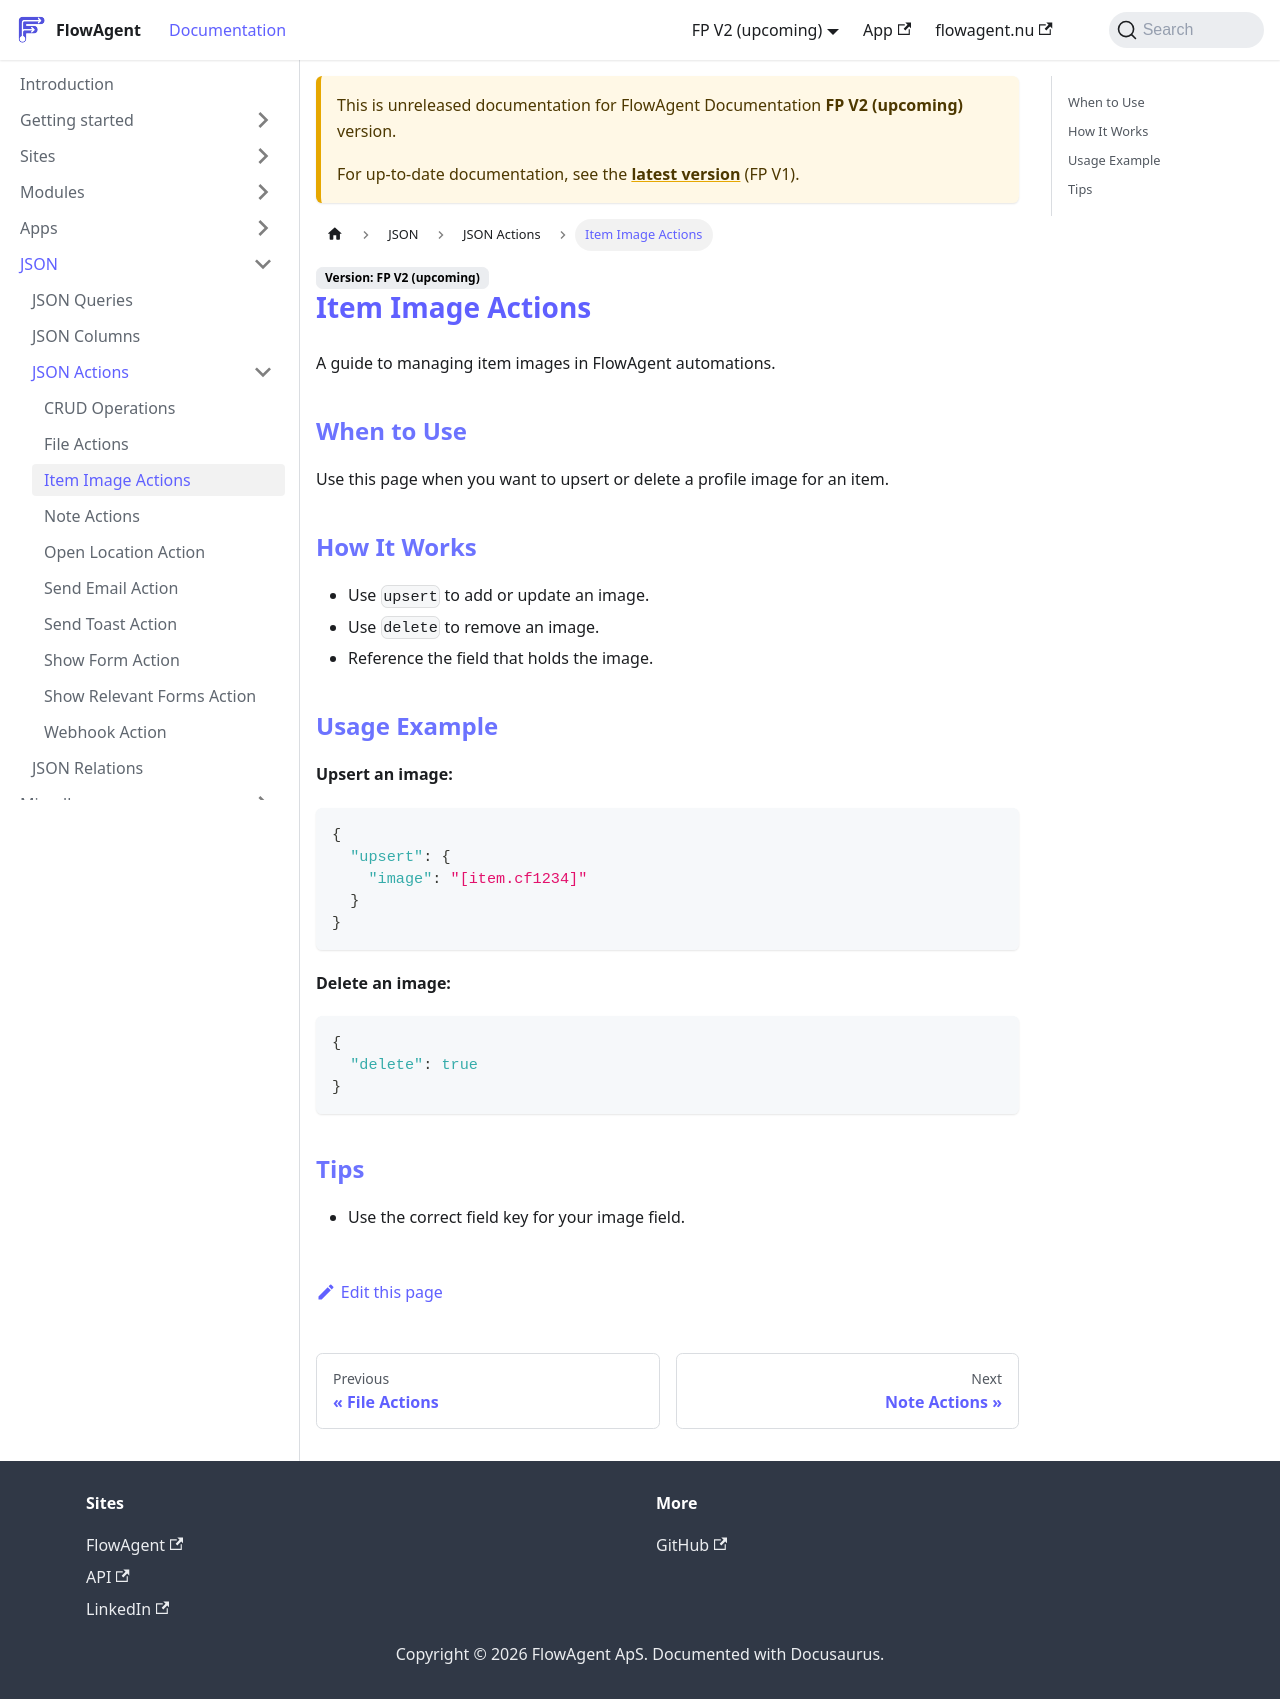

repository: flowagentnu/1rel-documentation · page: docs/v2/JSON/actions-item-image.html · generator: docusaurus

# Item Image Actions

A guide to managing item images in FlowAgent automations.

## When to Use
Use this page when you want to upsert or delete a profile image for an item.

## How It Works
- Use `upsert` to add or update an image.
- Use `delete` to remove an image.
- Reference the field that holds the image.

## Usage Example
**Upsert an image:**
```json
{
  "upsert": {
    "image": "[item.cf1234]"
  }
}
```

**Delete an image:**
```json
{
  "delete": true
}
```

## Tips
- Use the correct field key for your image field.
